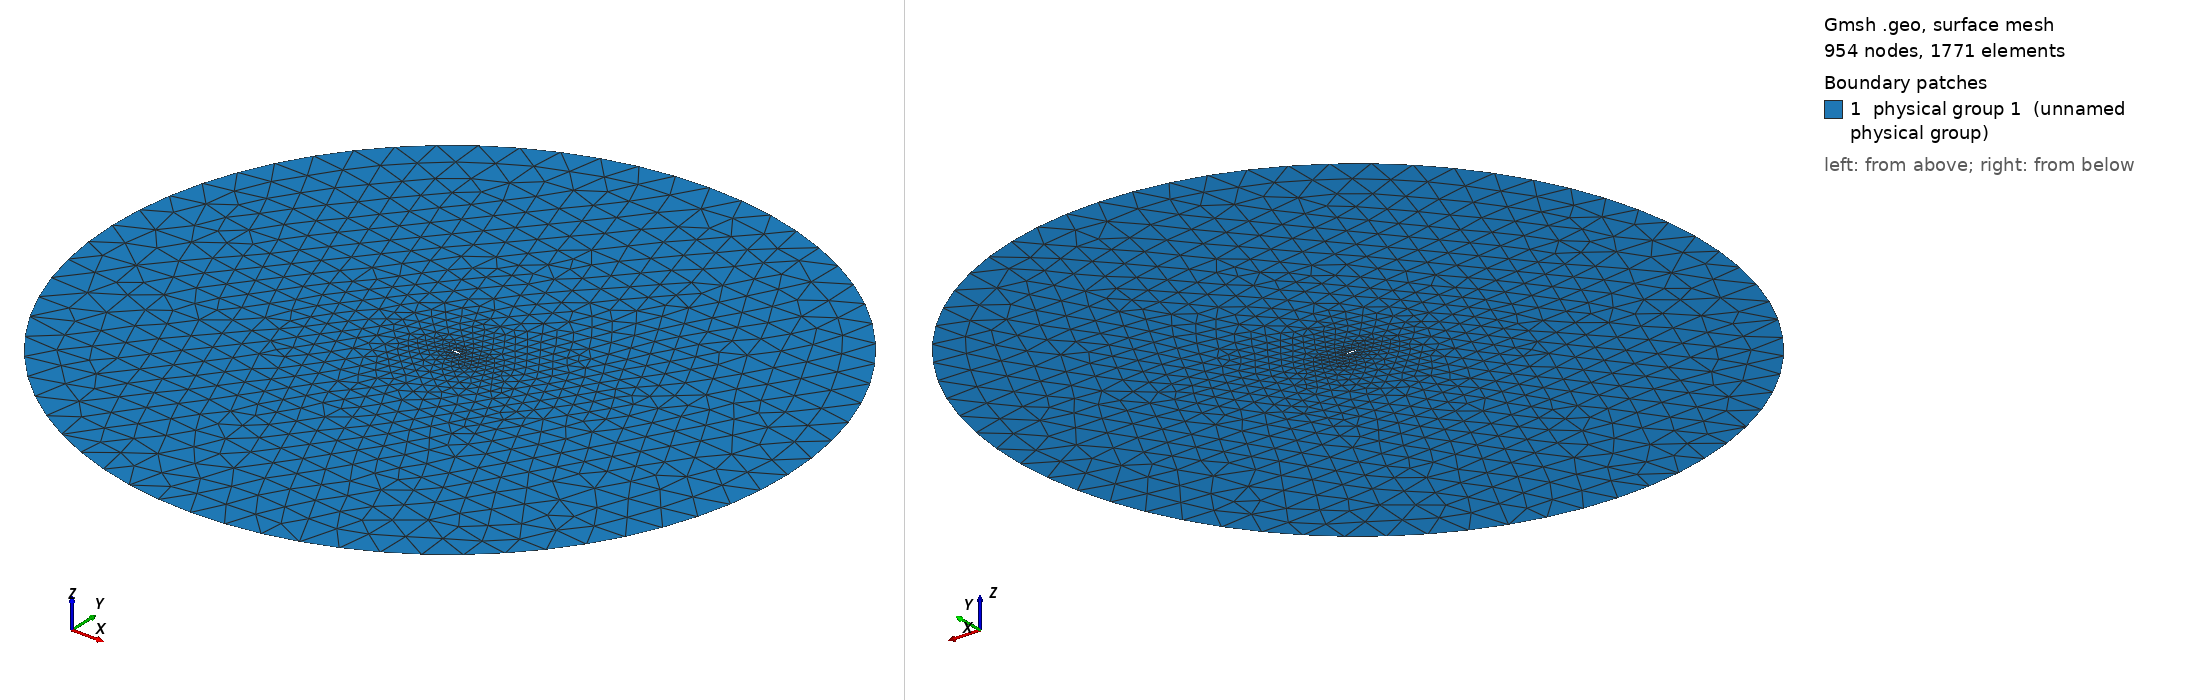

Gmsh geometry script, surface-meshed: 954 nodes, 1771 surface elements. Boundary patches (legend numbers): 1 physical group 1 (unnamed physical group). Left view from above one corner, right view from below the opposite corner. Legend entries are the model's physical surfaces. The drawing asked Gmsh for element sizes between 1% and 20% of the model's largest extent; the script's own settings can give other sizes.

=== mesh.geo (drawn) ===
//mesh per naca 6716 senza flap

h = 0.005;
H = 3 ;
R = 30;
// =====================================POINTS
Point(1) = {1.0007, 0.0016, 0.0, h};
Point(2) = {0.9535, 0.0285, 0.0, h};
Point(3) = {0.9051, 0.052, 0.0, h};
Point(4) = {0.8047, 0.088, 0.0, h};
Point(5) = {0.7, 0.1089, 0.0, h};
Point(6) = {0.5985, 0.1196, 0.0, h};
Point(7) = {0.4965, 0.1256, 0.0, h};
Point(8) = {0.3943, 0.1262, 0.0, h};
Point(9) = {0.2922, 0.1201, 0.0, h};
Point(10) = {0.2413, 0.1139, 0.0, h};
Point(11) = {0.1907, 0.1053, 0.0, h};
Point(12) = {0.1404, 0.0936, 0.0, h};
Point(13) = {0.0909, 0.0777, 0.0, h};
Point(14) = {0.0665, 0.0675, 0.0, h};
Point(15) = {0.0423, 0.0551, 0.0, h};
Point(16) = {0.0193, 0.0386, 0.0, h};
Point(17) = {0.0083, 0.027, 0.0, h};
Point(18) = {0, 0, 0.0, h};
Point(19) = {0.0167, -0.0228, 0.0, h};
Point(20) = {0.0307, -0.0301, 0.0, h};
Point(21) = {0.0575, -0.0385, 0.0, h};
Point(22) = {0.0835, -0.0432, 0.0, h};
Point(23) = {0.1091, -0.0458, 0.0, h};
Point(24) = {0.1596, -0.0477, 0.0, h};
Point(25) = {0.2093, -0.0465, 0.0, h};
Point(26) = {0.2587, -0.0435, 0.0, h};
Point(27) = {0.3087, -0.0392, 0.0, h};
Point(28) = {0.4057, -0.0282, 0.0, h};
Point(29) = {0.5035, -0.0154, 0.0, h};
Point(30) = {0.6015, -0.0021, 0.0, h};
Point(31) = {0.7, 0.0112, 0.0, h};
Point(32) = {0.7954, 0.0187, 0.0, h};
Point(33) = {0.8949, 0.0147, 0.0, h};
Point(34) = {0.9465, 0.0082, 0.0, h};
Point(35) = {0.9993, -0.0016, 0.0, h};

//farfield

Point(100) ={0,0,0,H};
Point(101) ={R,0,0,H};
Point(102) ={0,R,0,H};
Point(103) ={-R,0,0,H};
Point(104) ={0,-R,0,H};

// linee ======================================================

Spline(1)={1:35}; //spline del profilo
Line(2)={35,1}; //b.u. non appuntito

//cerhio FARFIELD

Circle(3) = {101,100,102};
Circle(4) = {102,100,103};
Circle(5) = {103,100,104};
Circle(6) = {104,100,101};

//line loops=========================================================

Line Loop(1)={1,2};
Line Loop(2) ={-6,-5,-4,-3};

//surfaces===========================================================
Plane Surface(1000)= {1,2};

Physical Surface(1)={1000};
Physical Line("FARFIELD") = {3,4,5,6};
Physical Line("AIRFOIL") = {1,2};
